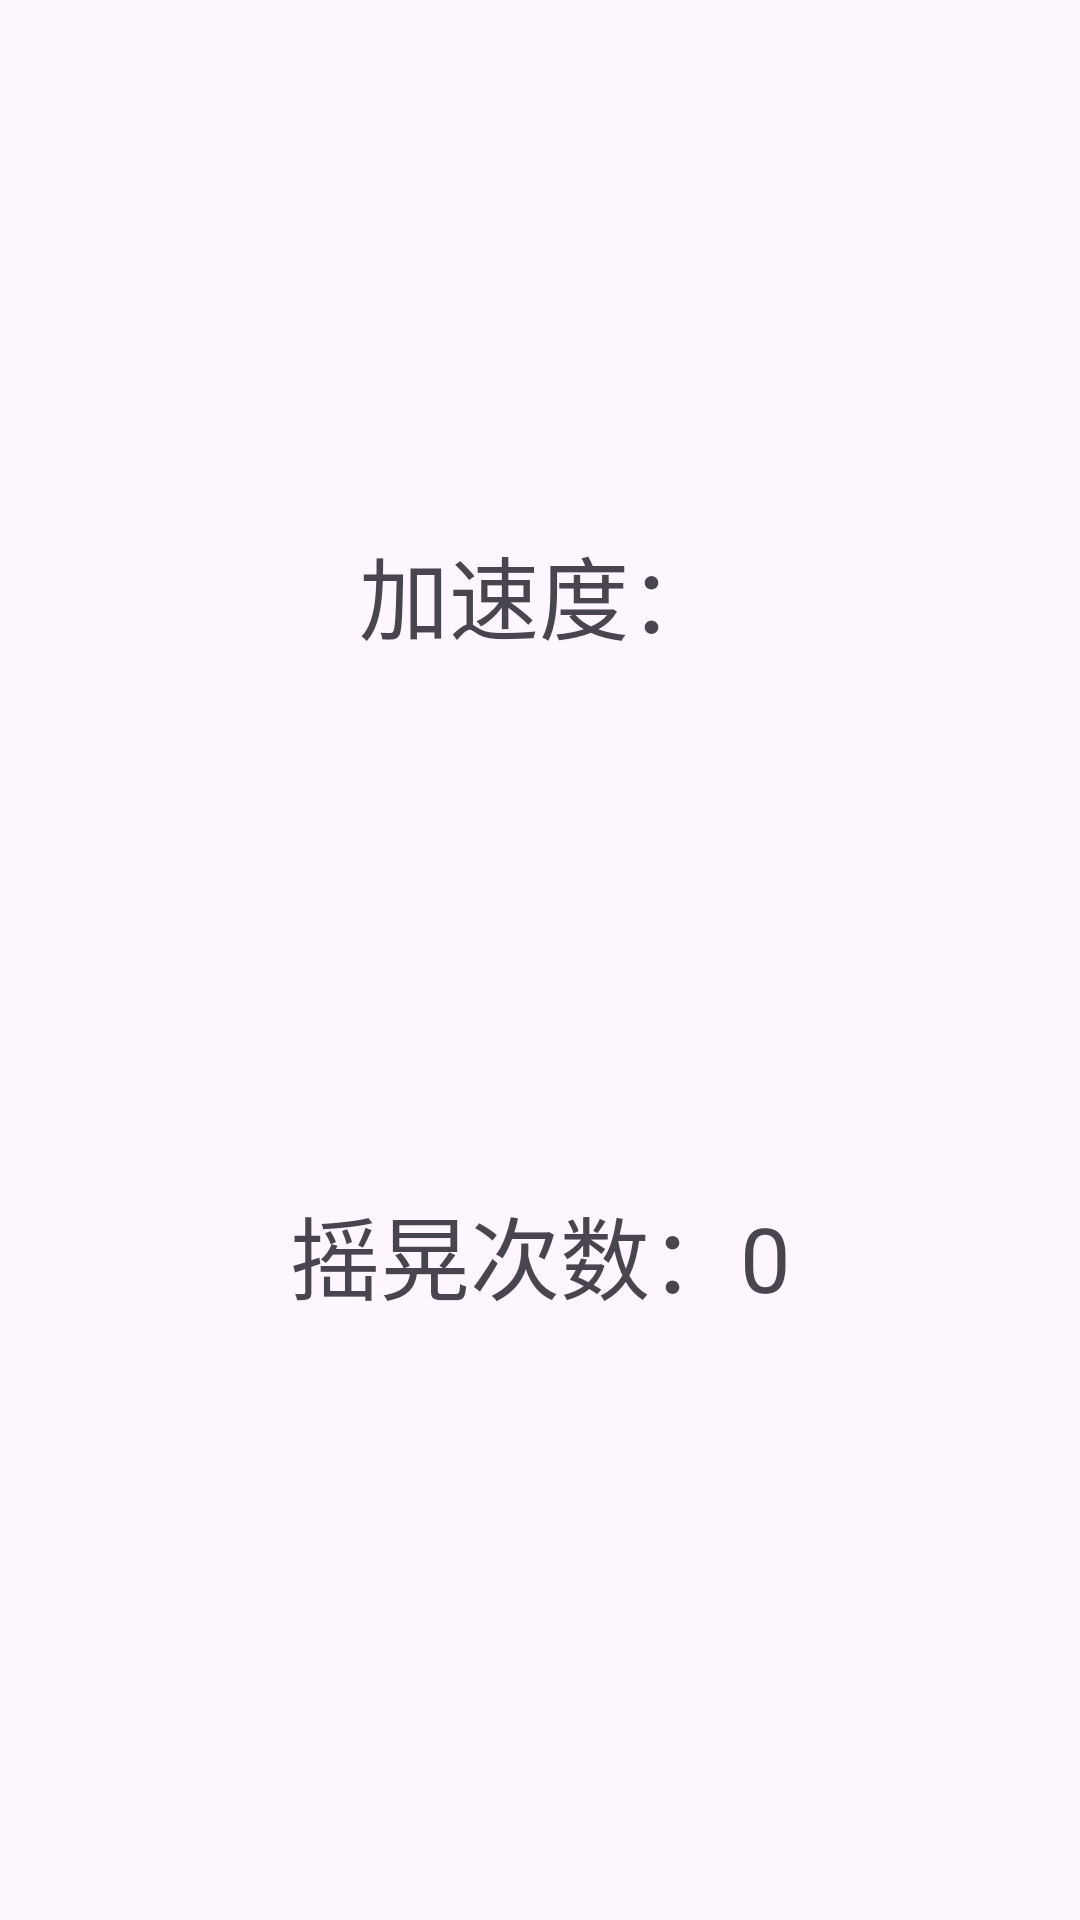

Android layout source for this screen:
<!-- AndroidManifest.xml: application theme Theme.AndroidDemoFX -->
<!-- res/layout/activity_day234.xml -->
<?xml version="1.0" encoding="utf-8"?>
<androidx.constraintlayout.widget.ConstraintLayout xmlns:android="http://schemas.android.com/apk/res/android"
    xmlns:app="http://schemas.android.com/apk/res-auto"
    xmlns:tools="http://schemas.android.com/tools"
    android:id="@+id/main"
    android:layout_width="match_parent"
    android:layout_height="match_parent"
    tools:context=".month2.week3.Activity_Day_2_3_4">

    <TextView
        android:id="@+id/tvAcceleration"
        android:layout_width="wrap_content"
        android:layout_height="wrap_content"
        android:layout_marginTop="176dp"
        android:text="加速度："
        android:textSize="30dp"
        app:layout_constraintEnd_toEndOf="parent"
        app:layout_constraintHorizontal_bias="0.498"
        app:layout_constraintStart_toStartOf="parent"
        app:layout_constraintTop_toTopOf="parent" />

    <TextView
        android:id="@+id/tvNum"
        android:layout_width="wrap_content"
        android:layout_height="wrap_content"
        android:layout_marginTop="396dp"
        android:text="摇晃次数：0"
        android:textSize="30dp"
        app:layout_constraintEnd_toEndOf="parent"
        app:layout_constraintStart_toStartOf="parent"
        app:layout_constraintTop_toTopOf="parent" />

</androidx.constraintlayout.widget.ConstraintLayout>
<!-- resources referenced by this layout -->
<resources>
  <style name="Theme.AndroidDemoFX" parent="Base.Theme.AndroidDemoFX" />
  <style name="Base.Theme.AndroidDemoFX" parent="Theme.Material3.DayNight.NoActionBar">
          
          
      </style>
</resources>
